Run: headless pygame with SDL's dummy video driver; simulated clock (each Clock.tick advances the game by its frame time, no real sleeping); random seed 0; keys injected as events and as key.get_pressed() state; no mouse input.
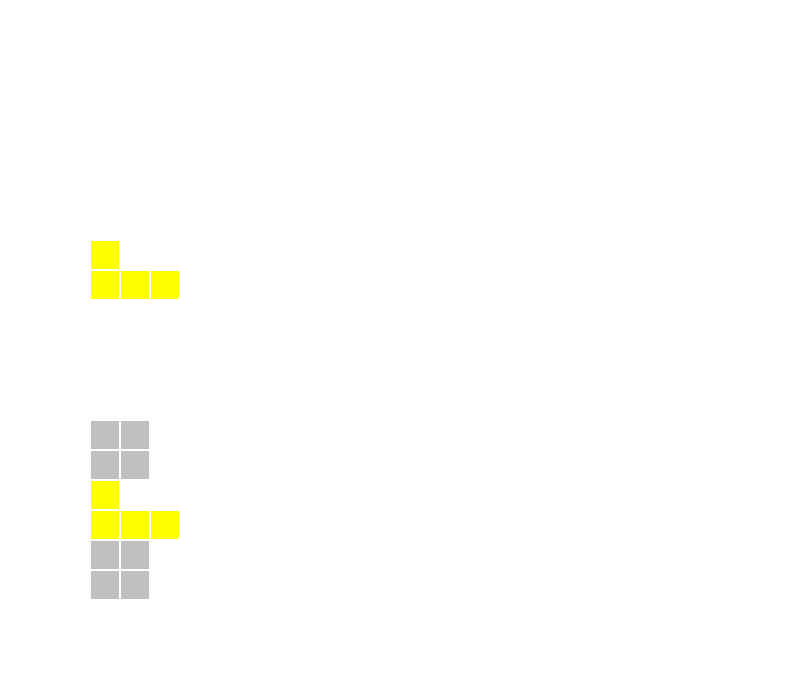
Frame 1 of 4 · flips 1–60 · no input
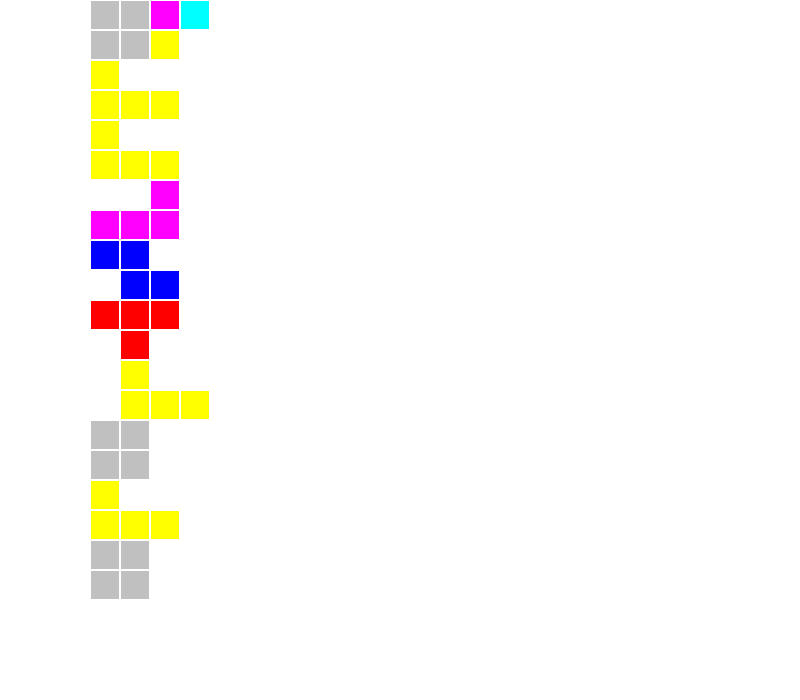
Frame 2 of 4 · flips 61–180 · tapped SPACE, RETURN · held RIGHT (→), D
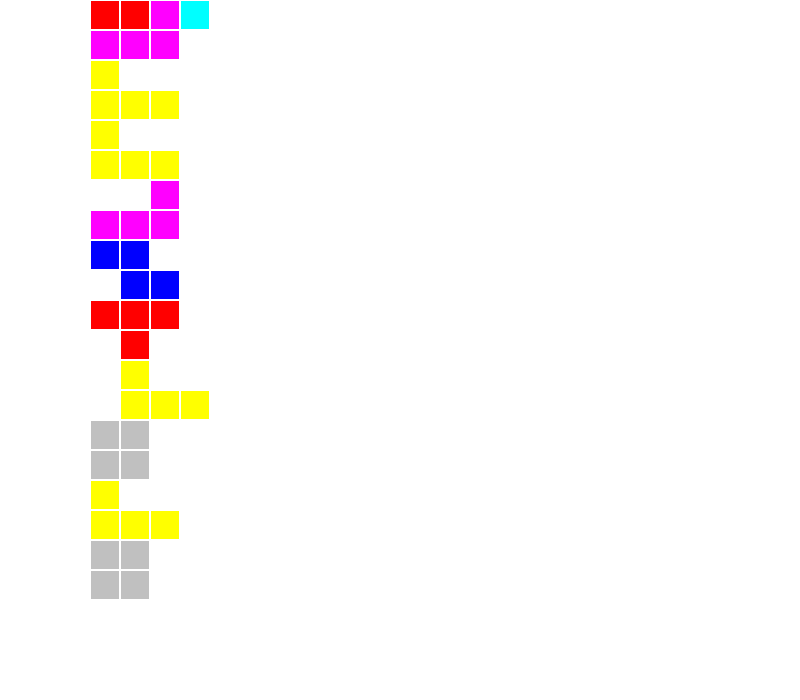
Frame 3 of 4 · flips 181–300 · held DOWN (↓), S
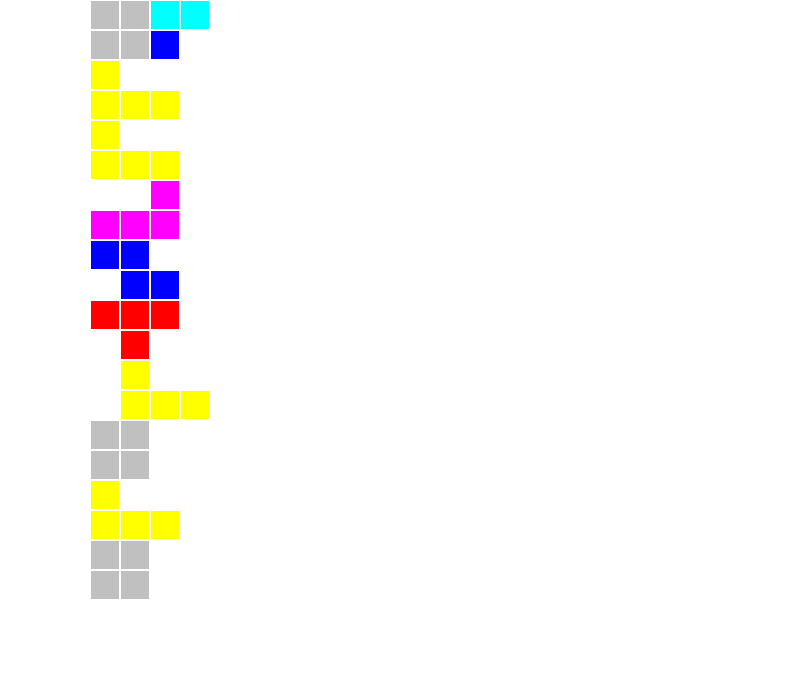
Frame 4 of 4 · flips 301–420 · held LEFT (←), A, UP (↑), W

The pygame program that drew these frames:

import pygame
import random

class Tetris:
    def __init__(self):
        pygame.init()
        self.width = 800
        self.height = 700
        self.screen = pygame.display.set_mode((self.width, self.height))
        pygame.display.set_caption("Tetris")
        self.clock = pygame.time.Clock()

        # Define the shapes of the Tetrominos
        self.shapes = [
            [[1, 1, 1],
             [0, 1, 0]],

            [[0, 2, 2],
             [2, 2, 0]],

            [[3, 3, 0],
             [0, 3, 3]],

            [[4, 0, 0],
             [4, 4, 4]],

            [[0, 0, 5],
             [5, 5, 5]],

            [[6, 6, 6, 6]],

            [[7, 7],
             [7, 7]]
        ]

        self.colors = [
            (0, 0, 0),
            (255, 0, 0),
            (0, 255, 0),
            (0, 0, 255),
            (255, 255, 0),
            (255, 0, 255),
            (0, 255, 255),
            (192, 192, 192)
        ]

        self.block_size = 30
        self.grid_width = 10
        self.grid_height = 20
        self.grid = [[0 for _ in range(self.grid_width)] for _ in range(self.grid_height)]
        self.score = 0
        self.active_tetromino = self.get_random_tetromino()
        self.next_tetromino = self.get_random_tetromino()
        self.tetromino_x = 3
        self.tetromino_y = 0

    def get_random_tetromino(self):
        return random.choice(self.shapes)

    def draw_block(self, x, y, color):
        pygame.draw.rect(self.screen, self.colors[color], pygame.Rect(x, y, self.block_size, self.block_size))
        pygame.draw.rect(self.screen, (255, 255, 255), pygame.Rect(x, y, self.block_size, self.block_size), 1)

    def draw_tetromino(self, x, y, tetromino):
        for i in range(len(tetromino)):
            for j in range(len(tetromino[i])):
                if tetromino[i][j] != 0:
                    self.draw_block((j + x) * self.block_size, (i + y) * self.block_size, tetromino[i][j])

    def draw_grid(self):
        for i in range(self.grid_height):
            for j in range(self.grid_width):
                if self.grid[i][j] != 0:
                    self.draw_block(j * self.block_size, i * self.block_size, self.grid[i][j])

    def move_tetromino(self, dx, dy):
        if not self.check_collision(dx, dy, self.active_tetromino):
            self.tetromino_x += dx
            self.tetromino_y += dy
            return True
        else:
            return False

    def rotate_tetromino(self):
        new_tetromino = []
        for i in range(len(self.active_tetromino[0])):
            new_row = []            
            for row in self.active_tetromino[::-1]:
                new_row.append(row[i])
            new_tetromino.append(new_row)
        if not self.check_collision(0, 0, new_tetromino):
            self.active_tetromino = new_tetromino

    def check_collision(self, dx, dy, tetromino):
        for i in range(len(tetromino)):
            for j in range(len(tetromino[i])):
                if tetromino[i][j] != 0:
                    x = self.tetromino_x + j + dx
                    y = self.tetromino_y + i + dy
                    if x < 0 or x >= self.grid_width or y >= self.grid_height or self.grid[y][x] != 0:
                        return True
        return False

    def fix_tetromino(self):
        for i in range(len(self.active_tetromino)):
            for j in range(len(self.active_tetromino[i])):
                if self.active_tetromino[i][j] != 0:
                    x = self.tetromino_x + j
                    y = self.tetromino_y + i
                    self.grid[y][x] = self.active_tetromino[i][j]
        self.clear_rows()
        self.active_tetromino = self.next_tetromino
        self.next_tetromino = self.get_random_tetromino()
        self.tetromino_x = 3
        self.tetromino_y = 0
        if self.check_collision(0, 0, self.active_tetromino):
            self.game_over()

    def clear_rows(self):
        num_rows_cleared = 0
        for i in range(len(self.grid)):
            if all(self.grid[i]):
                self.grid.pop(i)
                self.grid.insert(0, [0 for _ in range(self.grid_width)])
                num_rows_cleared += 1
        if num_rows_cleared > 0:
            self.score += 10 * (2 ** (num_rows_cleared - 1))

    def game_over(self):
        font = pygame.font.SysFont(None, 100)
        text = font.render("Game Over", True, (255, 0, 0))
        self.screen.blit(text, (self.width // 2 - text.get_width() // 2, self.height // 2 - text.get_height() // 2))
        pygame.display.flip()
        pygame.time.wait(3000)
    
    def display_score(self):
        font = pygame.font.SysFont(None, 24)
        text = font.render("Score: {}".format(self.score), True, (255,255,255))
        self.screen.blit(text, (10,10))
        pygame.display.flip()

    def run(self):
        while True:
            for event in pygame.event.get():
                if event.type == pygame.QUIT:
                    pygame.quit()
                    quit()
                elif event.type == pygame.KEYDOWN:
                    if event.key == pygame.K_LEFT:
                        self.move_tetromino(-1, 0)
                    elif event.key == pygame.K_RIGHT:
                        self.move_tetromino(1, 0)
                    elif event.key == pygame.K_DOWN:
                        self.move_tetromino(0, 1)
                    elif event.key == pygame.K_UP:
                        self.rotate_tetromino()

            self.screen.fill((255,255,255))
            self.draw_grid()
            self.draw_tetromino(self.tetromino_x, self.tetromino_y, self.active_tetromino)
            pygame.display.flip()

            if not self.move_tetromino(0, 1):
                self.fix_tetromino()

            self.clock.tick(5)

if __name__ == '__main__':
    game = Tetris()
    game.run()
    pygame.quit()
